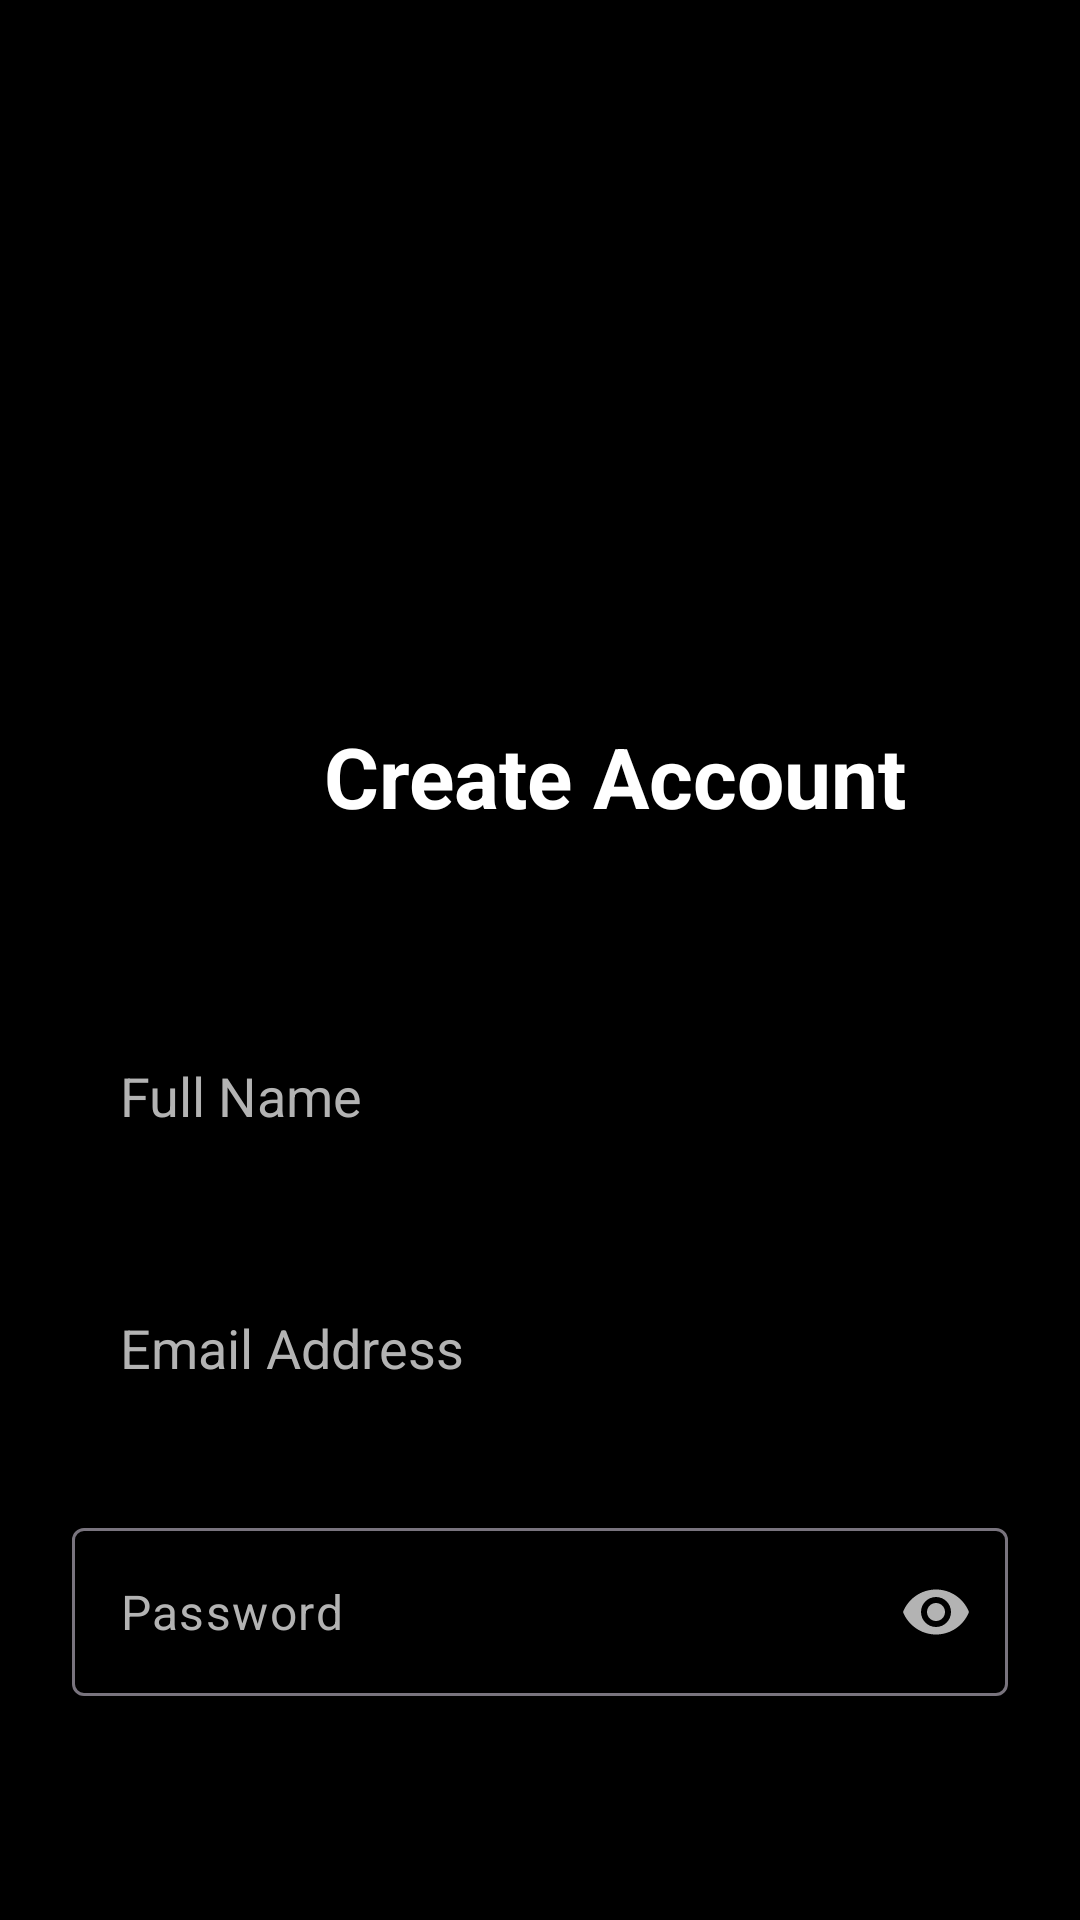

Layout XML and referenced resources for this Android screen:
<!-- AndroidManifest.xml: application theme Theme.Tuniq -->
<!-- res/layout/activity_register.xml -->
<?xml version="1.0" encoding="utf-8"?>
<androidx.constraintlayout.widget.ConstraintLayout
    xmlns:android="http://schemas.android.com/apk/res/android"
    xmlns:app="http://schemas.android.com/apk/res-auto"
    xmlns:tools="http://schemas.android.com/tools"
    android:id="@+id/register"
    android:layout_width="match_parent"
    android:layout_height="match_parent"
    android:background="#000000"
    android:padding="24dp">

    
    <ImageView
        android:id="@+id/ivAppLogo"
        android:layout_width="140dp"
        android:layout_height="155dp"
        android:layout_marginTop="32dp"
        android:scaleType="fitCenter"
        android:src="@drawable/tuniq_music_player"
        app:layout_constraintEnd_toEndOf="parent"
        app:layout_constraintStart_toStartOf="parent"
        app:layout_constraintTop_toTopOf="parent" />

    <TextView
        android:id="@+id/tvRegisterTitle"
        android:layout_width="wrap_content"
        android:layout_height="wrap_content"
        android:layout_marginStart="84dp"
        android:layout_marginTop="216dp"
        android:text="Create Account"
        android:textColor="#FFFFFF"
        android:textSize="28sp"
        android:textStyle="bold"
        app:layout_constraintStart_toStartOf="parent"
        app:layout_constraintTop_toTopOf="parent" />

    <EditText
        android:id="@+id/etRegName"
        android:layout_width="match_parent"
        android:layout_height="56dp"
        android:layout_marginTop="60dp"
        android:background="@drawable/bg_rounded_input"
        android:hint="Full Name"
        android:paddingHorizontal="16dp"
        android:textColor="#FFFFFF"
        android:textColorHint="#B3B3B3"
        app:layout_constraintTop_toBottomOf="@id/tvRegisterTitle"
        tools:layout_editor_absoluteX="24dp"
        tools:text="NatAniKy" />

    
    <com.google.android.material.textfield.TextInputLayout
        android:id="@+id/tilRegPassword"
        android:layout_width="match_parent"
        android:layout_height="wrap_content"
        android:layout_marginTop="32dp"
        app:endIconMode="password_toggle"
        app:endIconTint="#B3B3B3"
        app:hintEnabled="false"
        app:layout_constraintTop_toBottomOf="@id/etRegEmail">

        <com.google.android.material.textfield.TextInputEditText
            android:id="@+id/etRegPassword"
            android:layout_width="match_parent"
            android:layout_height="56dp"
            android:background="@drawable/bg_rounded_input"
            android:hint="Password"
            android:inputType="textPassword"
            android:paddingStart="16dp"
            android:paddingEnd="48dp"
            android:textColor="#FFFFFF"
            android:textColorHint="#B3B3B3"
            tools:text="••••••••" />
    </com.google.android.material.textfield.TextInputLayout>

    
    <Button
        android:id="@+id/btnRegister"
        android:layout_width="match_parent"
        android:layout_height="56dp"
        android:layout_marginTop="56dp"
        android:backgroundTint="#0097B2"
        android:text="Sign Up"
        android:textColor="#FFFFFF"
        android:textSize="16sp"
        android:textStyle="bold"
        app:layout_constraintTop_toBottomOf="@id/tilRegPassword"
        tools:layout_editor_absoluteX="24dp" />

    <TextView
        android:id="@+id/tvBackToLogin"
        android:layout_width="wrap_content"
        android:layout_height="wrap_content"
        android:layout_marginTop="76dp"
        android:background="?attr/selectableItemBackground"
        android:clickable="true"
        android:focusable="true"
        android:padding="8dp"
        android:text="Already have an account? Log in"
        android:textColor="#0097B2"
        app:layout_constraintEnd_toEndOf="parent"
        app:layout_constraintHorizontal_bias="0.445"
        app:layout_constraintStart_toStartOf="parent"
        app:layout_constraintTop_toBottomOf="@id/btnRegister" />

    <EditText
        android:id="@+id/etRegEmail"
        android:layout_width="match_parent"
        android:layout_height="56dp"
        android:layout_marginTop="28dp"
        android:background="@drawable/bg_rounded_input"
        android:hint="Email Address"
        android:inputType="textEmailAddress"
        android:paddingHorizontal="16dp"
        android:textColor="#FFFFFF"
        android:textColorHint="#B3B3B3"
        app:layout_constraintTop_toBottomOf="@id/etRegName"
        tools:layout_editor_absoluteX="24dp"
        tools:text="nataniky@emeirs.edu.za" />

</androidx.constraintlayout.widget.ConstraintLayout>
<!-- resources referenced by this layout -->
<resources>
  <style name="Theme.Tuniq" parent="Base.Theme.Tuniq" />
  <style name="Base.Theme.Tuniq" parent="Theme.Material3.DayNight.NoActionBar">
          
          
      </style>
</resources>
